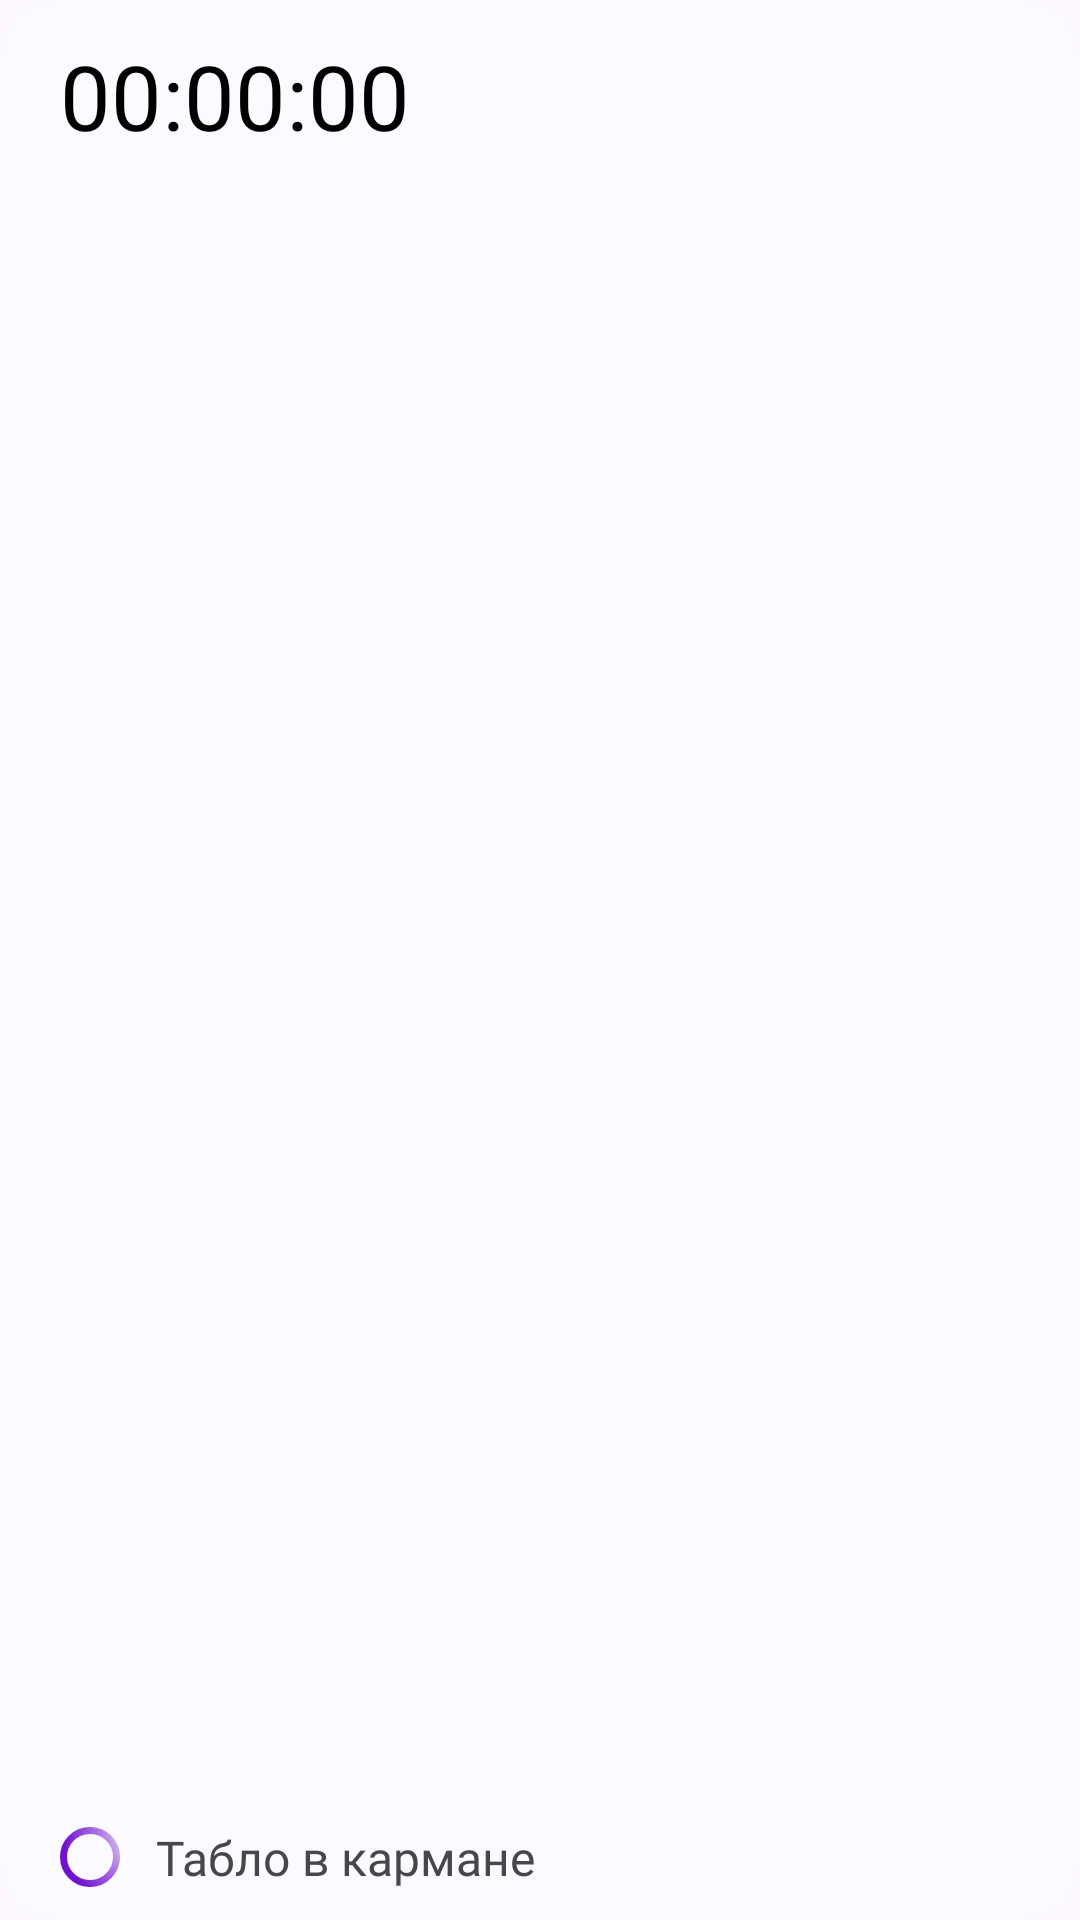

Reconstruct the res/layout file that produces this screen, plus the resources it refers to.
<!-- AndroidManifest.xml: application theme Theme.MyApplication -->
<!-- res/layout/running_task_recycler.xml -->
<?xml version="1.0" encoding="utf-8"?>
<androidx.constraintlayout.widget.ConstraintLayout xmlns:android="http://schemas.android.com/apk/res/android"
    xmlns:app="http://schemas.android.com/apk/res-auto"
    android:layout_width="match_parent"
    android:layout_height="120dp"
    android:layout_margin="10dp"
    android:background="@drawable/background_timer">

    <TextView
        android:id="@+id/time_runningTask"
        android:layout_width="wrap_content"
        android:layout_height="wrap_content"
        android:layout_marginLeft="20dp"
        android:layout_marginTop="5dp"
        android:fontFamily="@font/rubik_medium"
        android:text="00:00:00"
        android:textColor="@color/black"
        android:textSize="30sp"
        app:layout_constraintBottom_toBottomOf="@+id/constraintLayout"
        app:layout_constraintStart_toStartOf="parent"
        app:layout_constraintTop_toTopOf="parent"
        app:layout_constraintVertical_bias="0.538" />

    <ImageView
        android:layout_marginLeft="20dp"
        android:id="@+id/imageView2"
        android:layout_width="wrap_content"
        android:layout_height="wrap_content"
        android:layout_marginBottom="11dp"
        android:src="@drawable/ic_processing_icon1"
        app:layout_constraintBottom_toBottomOf="parent"
        app:layout_constraintStart_toStartOf="parent" />

    <TextView
        android:id="@+id/name_runningTask"
        android:layout_width="wrap_content"
        android:layout_height="wrap_content"
        android:layout_marginStart="12dp"
        android:fontFamily="@font/rubik"
        android:text="Табло в кармане"
        android:textSize="16sp"
        app:layout_constraintBottom_toBottomOf="@+id/imageView2"
        app:layout_constraintStart_toEndOf="@+id/imageView2"
        app:layout_constraintTop_toTopOf="@+id/imageView2" />

    <androidx.constraintlayout.widget.ConstraintLayout
        android:id="@+id/constraintLayout"
        android:layout_width="50dp"
        android:layout_height="50dp"
        android:layout_marginTop="8dp"
        android:layout_marginEnd="8dp"
        android:clickable="true"
        android:focusable="true"
        app:layout_constraintEnd_toEndOf="parent"
        app:layout_constraintTop_toTopOf="parent">

        <ImageButton
            android:id="@+id/to_timer"
            android:layout_width="wrap_content"
            android:layout_height="wrap_content"
            android:background="@drawable/right_arrow"
            app:layout_constraintBottom_toBottomOf="parent"
            app:layout_constraintEnd_toEndOf="parent"
            app:layout_constraintStart_toStartOf="parent"
            app:layout_constraintTop_toTopOf="parent" />
    </androidx.constraintlayout.widget.ConstraintLayout>


</androidx.constraintlayout.widget.ConstraintLayout>
<!-- resources referenced by this layout -->
<resources>
  <color name="black">#FF000000</color>
  <!-- drawable background_timer (drawable) -->
  <?xml version="1.0" encoding="utf-8"?>
  <shape xmlns:android="http://schemas.android.com/apk/res/android">
      <corners android:radius="18dp" />
      <solid android:color="@color/dark_white" />
  </shape>
  <!-- drawable ic_processing_icon1 (drawable) -->
  <vector xmlns:android="http://schemas.android.com/apk/res/android"
      xmlns:aapt="http://schemas.android.com/aapt"
      android:width="20dp"
      android:height="20dp"
      android:viewportWidth="12"
      android:viewportHeight="12">
      <path
          android:fillColor="#00000000"
          android:pathData="M6,6m-5.3,0a5.3,5.3 0,1 1,10.6 0a5.3,5.3 0,1 1,-10.6 0"
          android:strokeWidth="1.4">
          <aapt:attr name="android:strokeColor">
              <gradient
                  android:centerX="17.1"
                  android:centerY="1.65"
                  android:gradientRadius="16.347"
                  android:type="radial">
                  <item
                      android:color="#FFFFFFFF"
                      android:offset="0" />
                  <item
                      android:color="#FF7012CE"
                      android:offset="1" />
              </gradient>
          </aapt:attr>
      </path>
  </vector>
  <style name="Theme.MyApplication" parent="Base.Theme.MyApplication" />
  <color name="dark_white">#FAFAFF</color>
  <style name="Base.Theme.MyApplication" parent="Theme.Material3.DayNight.NoActionBar">
          
          
      </style>
</resources>
